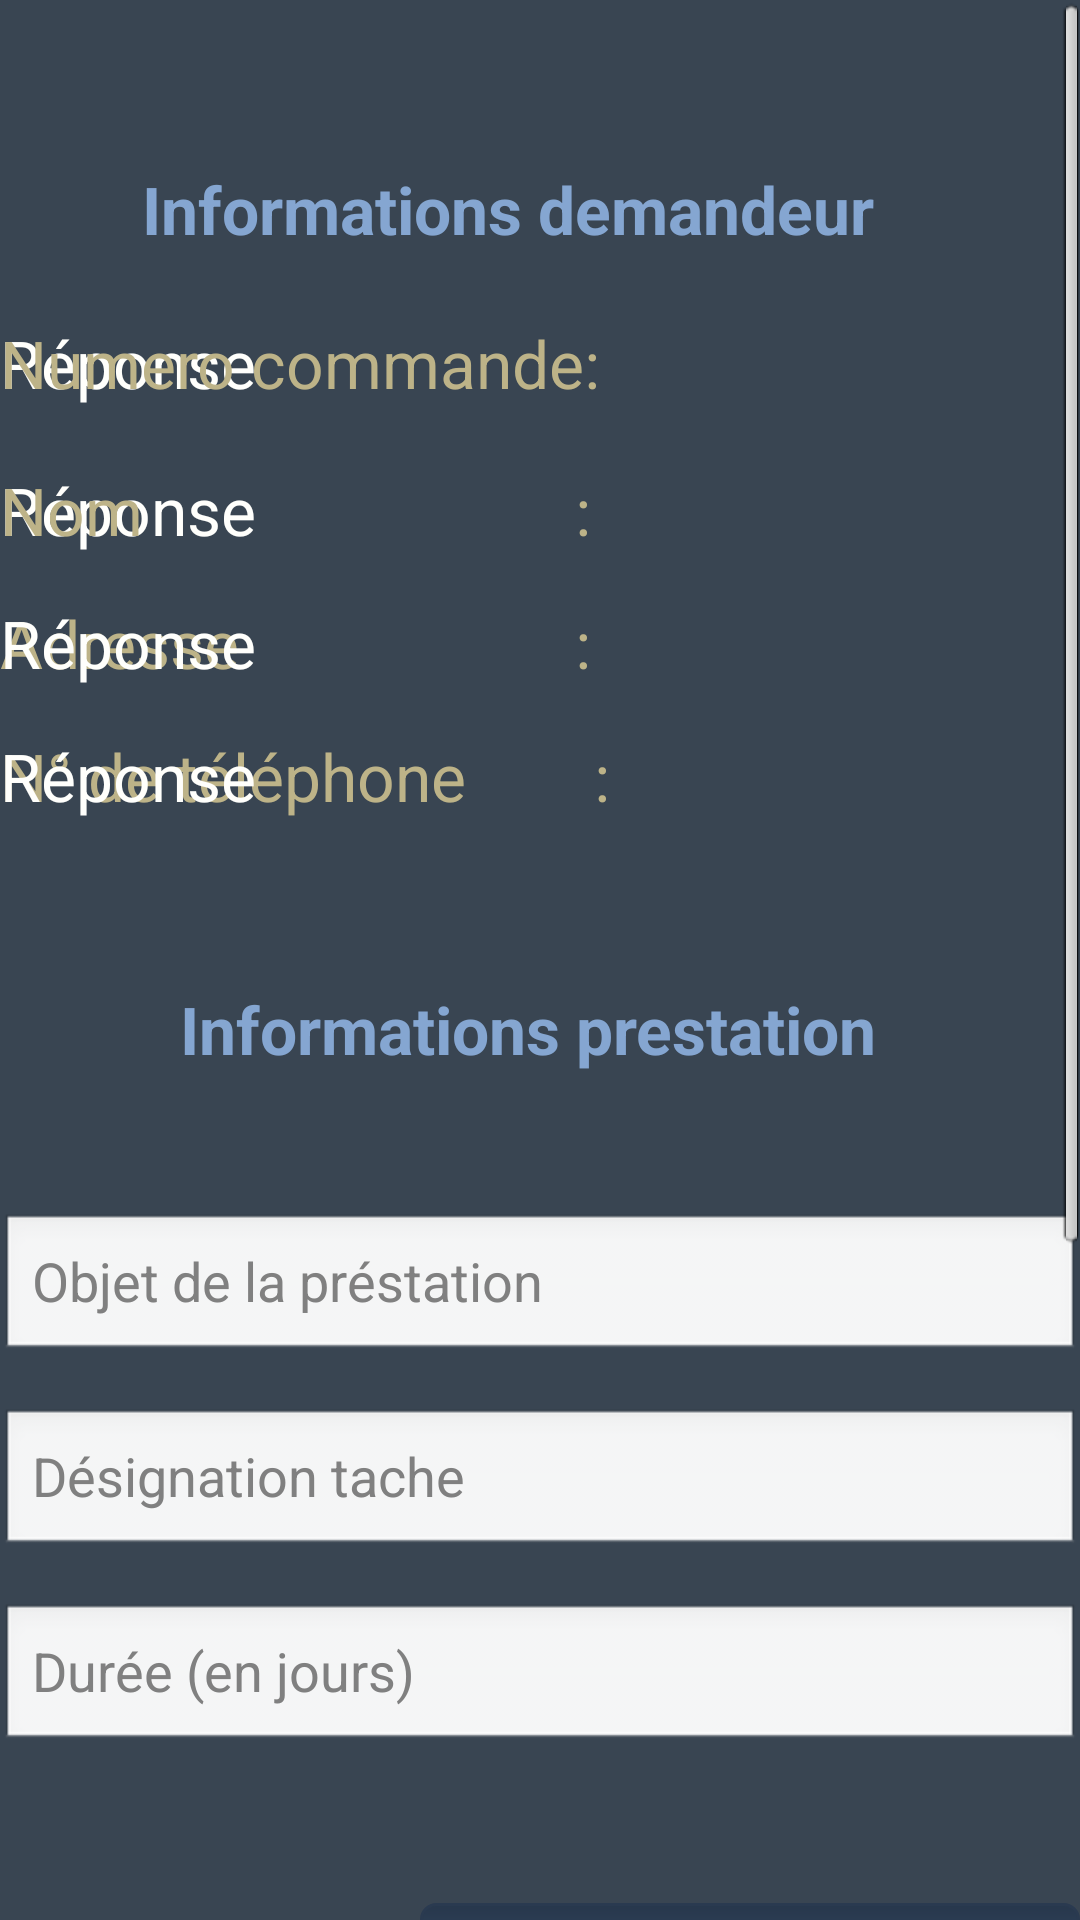

Write the Android layout XML for this screen, with the resource values it uses.
<!-- AndroidManifest.xml: application theme AppTheme -->
<!-- res/layout/fragment_bdc_tab2.xml -->
<?xml version="1.0" encoding="utf-8"?>

<ScrollView xmlns:android="http://schemas.android.com/apk/res/android"
    android:layout_width="match_parent"
    android:layout_height="wrap_content"
    android:fillViewport="true" >

    <RelativeLayout
        android:layout_width="match_parent"
        android:layout_height="986dp"
        android:background="@color/fragment_bg"
        android:orientation="vertical" >

        <EditText
            android:id="@+id/EditText02"
            android:layout_width="1020dp"
            android:layout_height="50dp"
            android:layout_below="@+id/TextView01"
            android:layout_centerHorizontal="true"
            android:layout_marginTop="40dp"
            android:ems="10"
            android:hint="Objet de la préstation "
            android:inputType="textMultiLine"
            android:textColor="#85A6D1" />

        <EditText
            android:id="@+id/EditText03"
            android:layout_width="1020dp"
            android:layout_height="50dp"
            android:layout_alignLeft="@+id/EditText02"
            android:layout_below="@+id/EditText02"
            android:layout_marginTop="15dp"
            android:ems="10"
            android:hint="Désignation tache "
            android:inputType="textMultiLine"
            android:textColor="#85A6D1" />

      
        <TextView
            android:id="@+id/textView1"
            android:layout_width="265dp"
            android:layout_height="wrap_content"
            android:layout_alignParentTop="true"
            android:layout_centerHorizontal="true"
            android:layout_marginTop="55dp"
            android:text="Informations demandeur"
            android:textAppearance="?android:attr/textAppearanceLarge"
            android:textColor="#85A6D1"
            android:textStyle="bold" />

        <TextView
            android:id="@+id/TextView04"
            android:layout_width="250dp"
            android:layout_height="wrap_content"
            android:layout_alignLeft="@+id/TextView03"
            android:layout_below="@+id/TextView03"
            android:layout_marginTop="15dp"
            android:text="N° de téléphone        :"
            android:textAppearance="?android:attr/textAppearanceLarge"
            android:textColor="@color/golden_text" />

        <EditText
            android:id="@+id/EditText04"
            android:layout_width="1020dp"
            android:layout_height="50dp"
            android:layout_alignLeft="@+id/EditText03"
            android:layout_below="@+id/EditText03"
            android:layout_marginTop="15dp"
            android:ems="10"
            android:hint="Durée (en jours)"
            android:inputType="number"
            android:textColor="#85A6D1" />

        <Button
            android:id="@+id/button1"
            android:layout_width="220dp"
            android:layout_height="60dp"
            android:layout_alignRight="@+id/EditText04"
            android:layout_below="@+id/EditText04"
            android:layout_marginTop="50dp"
            android:background="@drawable/buttonstyle"
            android:text="Envoyer"
            android:textColor="#85A6D1"
            android:textSize="20sp"
            android:textStyle="bold" />

        <TextView
            android:id="@+id/TextView01"
            android:layout_width="240dp"
            android:layout_height="36dp"
            android:layout_below="@+id/TextView04"
            android:layout_centerHorizontal="true"
            android:layout_marginTop="55dp"
            android:text="Informations prestation"
            android:textAppearance="?android:attr/textAppearanceLarge"
            android:textColor="#85A6D1"
            android:textStyle="bold" />

        <TextView
            android:id="@+id/TextView07"
            android:layout_width="300dp"
            android:layout_height="wrap_content"
            android:layout_above="@+id/TextView01"
            android:layout_alignLeft="@+id/TextView06"
            android:layout_marginRight="15dp"
            android:text="Réponse"
            android:textAppearance="?android:attr/textAppearanceLarge"
            android:textColor="@color/dimwhite_text" />

        <TextView
            android:id="@+id/TextView03"
            android:layout_width="250dp"
            android:layout_height="wrap_content"
            android:layout_alignLeft="@+id/TextView02"
            android:layout_below="@+id/TextView02"
            android:layout_marginTop="15dp"
            android:text="Adresse                     :"
            android:textAppearance="?android:attr/textAppearanceLarge"
            android:textColor="@color/golden_text" />

        <TextView
            android:id="@+id/TextView05"
            android:layout_width="300dp"
            android:layout_height="wrap_content"
            android:layout_above="@+id/TextView03"
            android:layout_alignRight="@+id/TextView01"
            android:layout_marginRight="15dp"
            android:text="Réponse"
            android:textAppearance="?android:attr/textAppearanceLarge"
            android:textColor="@color/dimwhite_text" />

        <TextView
            android:id="@+id/TextView06"
            android:layout_width="300dp"
            android:layout_height="wrap_content"
            android:layout_alignBaseline="@+id/TextView03"
            android:layout_alignBottom="@+id/TextView03"
            android:layout_alignLeft="@+id/TextView05"
            android:layout_marginRight="15dp"
            android:text="Réponse"
            android:textAppearance="?android:attr/textAppearanceLarge"
            android:textColor="@color/dimwhite_text" />

        <TextView
            android:id="@+id/TextView02"
            android:layout_width="250dp"
            android:layout_height="wrap_content"
            android:layout_alignLeft="@+id/EditText02"
            android:layout_below="@+id/textView1"
            android:layout_marginTop="71dp"
            android:text="Nom                           :"
            android:textAppearance="?android:attr/textAppearanceLarge"
            android:textColor="@color/golden_text" />

        <TextView
            android:id="@+id/TextView09"
            android:layout_width="330dp"
            android:layout_height="wrap_content"
            android:layout_alignBaseline="@+id/TextView08"
            android:layout_alignBottom="@+id/TextView08"
            android:layout_alignLeft="@+id/TextView05"
            android:text="Réponse"
            android:textAppearance="?android:attr/textAppearanceLarge"
            android:textColor="@color/dimwhite_text" />

        <TextView
            android:id="@+id/TextView08"
            android:layout_width="250dp"
            android:layout_height="wrap_content"
            android:layout_alignLeft="@+id/TextView02"
            android:layout_below="@+id/textView1"
            android:layout_marginTop="22dp"
            android:text="Numero commande:"
            android:textAppearance="?android:attr/textAppearanceLarge"
            android:textColor="@color/golden_text" />

    </RelativeLayout>

</ScrollView>
<!-- resources referenced by this layout -->
<resources>
  <color name="dimwhite_text">#FFFFFC</color>
  <color name="fragment_bg">#394552</color>
  <color name="golden_text">#BDB388</color>
  <!-- drawable buttonstyle (drawable-xxhdpi) -->
  <?xml version="1.0" encoding="utf-8"?>
  
  <shape xmlns:android="http://schemas.android.com/apk/res/android" android:shape="rectangle">
    <gradient
      android:startColor="#27374C"
      android:centerColor="#3B4F69"
      android:endColor="#27374C"
      android:angle="270" />
    <corners android:radius="5dp" />
    <stroke android:width="3px" android:color="#2A3A50" />
  </shape>
  <style name="AppTheme" parent="AppBaseTheme">
          <item name="android:titleTextStyle">@style/MyTextAppearance</item>
      </style>
  <style name="AppBaseTheme" parent="android:Theme.Light">
          <item name="android:titleTextStyle">@style/MyTextAppearance</item>
      </style>
  <style name="MyTextAppearance" parent="android:TextAppearance.Holo.Widget.ActionBar.Title">
          <item name="android:textColor">#ffffff</item>
      </style>
</resources>
